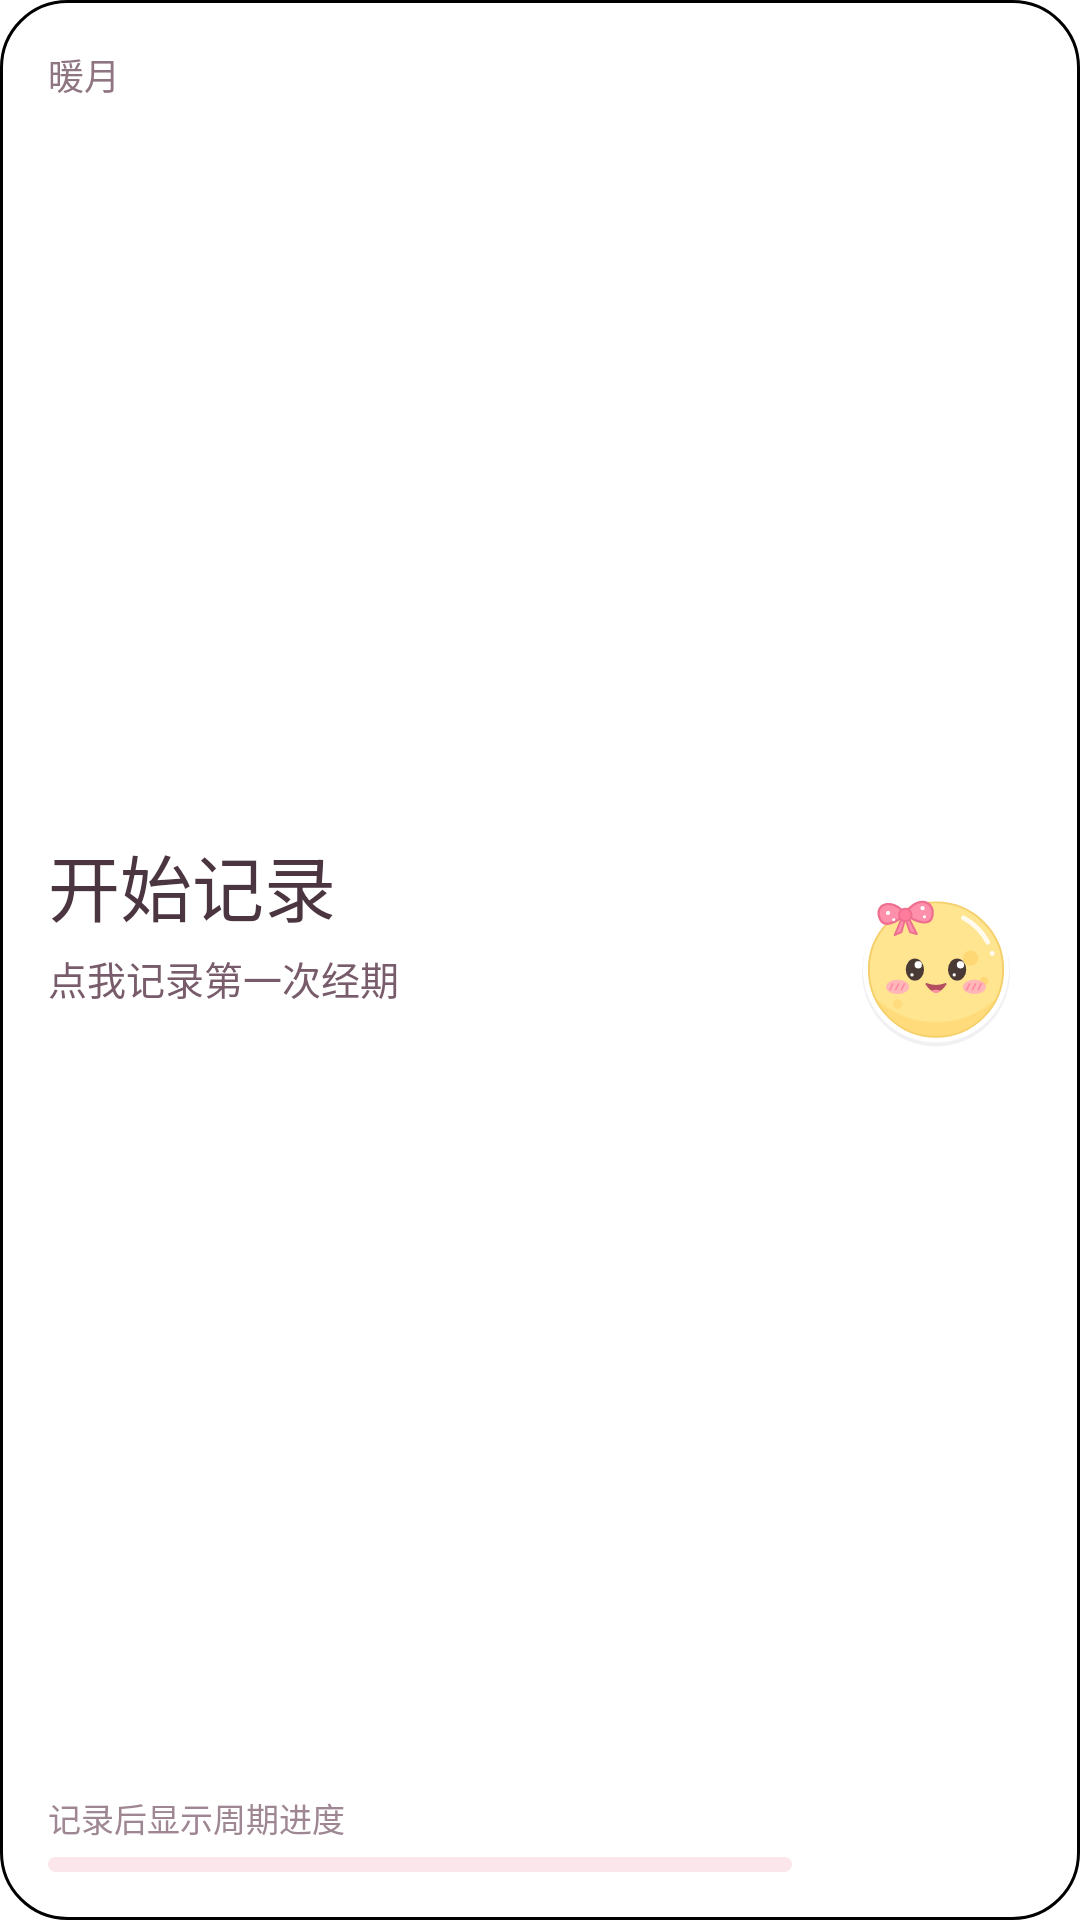

Android layout source for this screen:
<!-- AndroidManifest.xml: application theme Theme.NuanYue -->
<!-- res/layout/widget_period_wide.xml -->
<?xml version="1.0" encoding="utf-8"?>
<LinearLayout xmlns:android="http://schemas.android.com/apk/res/android"
    android:id="@+id/widget_card"
    android:layout_width="match_parent"
    android:layout_height="match_parent"
    android:background="@drawable/widget_bg_calm"
    android:gravity="center_vertical"
    android:orientation="horizontal"
    android:padding="16dp">

    <LinearLayout
        android:layout_width="0dp"
        android:layout_height="match_parent"
        android:layout_weight="1"
        android:orientation="vertical">

        <TextView
            android:layout_width="wrap_content"
            android:layout_height="wrap_content"
            android:text="暖月"
            android:textColor="#8F7582"
            android:textSize="12sp"
            android:fontFamily="sans-serif-medium"
            android:includeFontPadding="false" />

        <TextView
            android:layout_width="1dp"
            android:layout_height="0dp"
            android:layout_weight="1" />

        <TextView
            android:id="@+id/widget_headline"
            android:layout_width="match_parent"
            android:layout_height="wrap_content"
            android:text="开始记录"
            android:textColor="#4A3540"
            android:textSize="24sp"
            android:fontFamily="sans-serif-medium"
            android:includeFontPadding="false"
            android:maxLines="1"
            android:autoSizeTextType="uniform"
            android:autoSizeMinTextSize="16sp"
            android:autoSizeMaxTextSize="24sp" />

        <TextView
            android:id="@+id/widget_detail"
            android:layout_width="match_parent"
            android:layout_height="wrap_content"
            android:layout_marginTop="4dp"
            android:text="点我记录第一次经期"
            android:textColor="#785C6B"
            android:textSize="13sp"
            android:maxLines="1"
            android:autoSizeTextType="uniform"
            android:autoSizeMinTextSize="9sp"
            android:autoSizeMaxTextSize="13sp" />

        <TextView
            android:id="@+id/widget_next_date"
            android:layout_width="match_parent"
            android:layout_height="wrap_content"
            android:layout_marginTop="2dp"
            android:textColor="#8F7582"
            android:textSize="12sp"
            android:maxLines="1"
            android:autoSizeTextType="uniform"
            android:autoSizeMinTextSize="9sp"
            android:autoSizeMaxTextSize="12sp" />

        <TextView
            android:layout_width="1dp"
            android:layout_height="0dp"
            android:layout_weight="1" />

        <TextView
            android:id="@+id/widget_cycle_label"
            android:layout_width="match_parent"
            android:layout_height="wrap_content"
            android:layout_marginBottom="5dp"
            android:text="记录后显示周期进度"
            android:textColor="#9E8793"
            android:textSize="11sp"
            android:includeFontPadding="false"
            android:maxLines="1"
            android:autoSizeTextType="uniform"
            android:autoSizeMinTextSize="8sp"
            android:autoSizeMaxTextSize="11sp" />

        <ProgressBar
            android:id="@+id/widget_progress"
            style="?android:attr/progressBarStyleHorizontal"
            android:layout_width="match_parent"
            android:layout_height="5dp"
            android:indeterminate="false"
            android:max="100"
            android:progressDrawable="@drawable/widget_progress" />
    </LinearLayout>

    <ImageView
        android:layout_width="64dp"
        android:layout_height="64dp"
        android:layout_gravity="center_vertical"
        android:layout_marginStart="16dp"
        android:src="@drawable/widget_mascot"
        android:contentDescription="小月" />
</LinearLayout>
<!-- resources referenced by this layout -->
<resources>
  <!-- drawable widget_bg_calm (drawable) -->
  <?xml version="1.0" encoding="utf-8"?>
  <shape xmlns:android="http://schemas.android.com/apk/res/android" android:shape="rectangle">
      <corners android:radius="22dp" />
      <solid android:color="@color/ny_surface" />
      <stroke android:width="1dp" android:color="@color/ny_divider" />
  </shape>
  <!-- drawable widget_mascot (drawable) -->
  <?xml version="1.0" encoding="utf-8"?>
  <layer-list xmlns:android="http://schemas.android.com/apk/res/android">
      <item android:drawable="@drawable/mascot_body" />
      <item android:drawable="@drawable/mascot_cheeks" />
      <item android:drawable="@drawable/mascot_eyes_open" />
      <item android:drawable="@drawable/mascot_mouth_smile" />
  </layer-list>
  <!-- drawable widget_progress (drawable) -->
  <?xml version="1.0" encoding="utf-8"?>
  <layer-list xmlns:android="http://schemas.android.com/apk/res/android">
      <item android:id="@android:id/background">
          <shape>
              <corners android:radius="3dp" />
              <solid android:color="#24E25373" />
          </shape>
      </item>
      <item android:id="@android:id/progress">
          <clip>
              <shape>
                  <corners android:radius="3dp" />
                  <solid android:color="#E25373" />
              </shape>
          </clip>
      </item>
  </layer-list>
  <style name="Theme.NuanYue" parent="android:Theme.Material.Light.NoActionBar">
          <item name="android:windowBackground">@color/ny_bg</item>
          <item name="android:statusBarColor">@android:color/transparent</item>
          <item name="android:navigationBarColor">@android:color/transparent</item>
          <item name="android:windowLightStatusBar">true</item>
          <item name="android:windowLightNavigationBar">true</item>
          <item name="android:enforceStatusBarContrast">false</item>
          <item name="android:enforceNavigationBarContrast">false</item>
      </style>
  <!-- drawable mascot_cheeks (drawable) -->
  <?xml version="1.0" encoding="utf-8"?>
  <vector xmlns:android="http://schemas.android.com/apk/res/android"
      android:width="200dp" android:height="200dp"
      android:viewportWidth="200" android:viewportHeight="200">
      <path android:pathData="M48.00,128.00 a12.00,7.50 0 1,0 24.00,0 a12.00,7.50 0 1,0 -24.00,0 Z"
          android:fillColor="#D9FFAFC0" />
      <path android:pathData="M128.00,128.00 a12.00,7.50 0 1,0 24.00,0 a12.00,7.50 0 1,0 -24.00,0 Z"
          android:fillColor="#D9FFAFC0" />
      <path android:pathData="M55 125 L52 131 M61 125 L58 131 M67 125 L64 131"
          android:fillColor="#FF000000"
          android:strokeColor="#FFFF8AA3"
          android:strokeWidth="1.8"
          android:strokeLineCap="round" />
      <path android:pathData="M135 125 L132 131 M141 125 L138 131 M147 125 L144 131"
          android:fillColor="#FF000000"
          android:strokeColor="#FFFF8AA3"
          android:strokeWidth="1.8"
          android:strokeLineCap="round" />
  </vector>
  <!-- drawable mascot_mouth_smile (drawable) -->
  <?xml version="1.0" encoding="utf-8"?>
  <vector xmlns:android="http://schemas.android.com/apk/res/android"
      android:width="200dp" android:height="200dp"
      android:viewportWidth="200" android:viewportHeight="200">
      <path android:pathData="M90 125 Q100 140 110 125 Q100 129 90 125 Z"
          android:fillColor="#FFB24F60"
          android:strokeColor="#FFB24F60"
          android:strokeWidth="2"
          android:strokeLineJoin="round" />
      <path android:pathData="M95 132 Q100 137 105 132 Q100 130 95 132 Z"
          android:fillColor="#FFFF8FA3" />
  </vector>
</resources>
